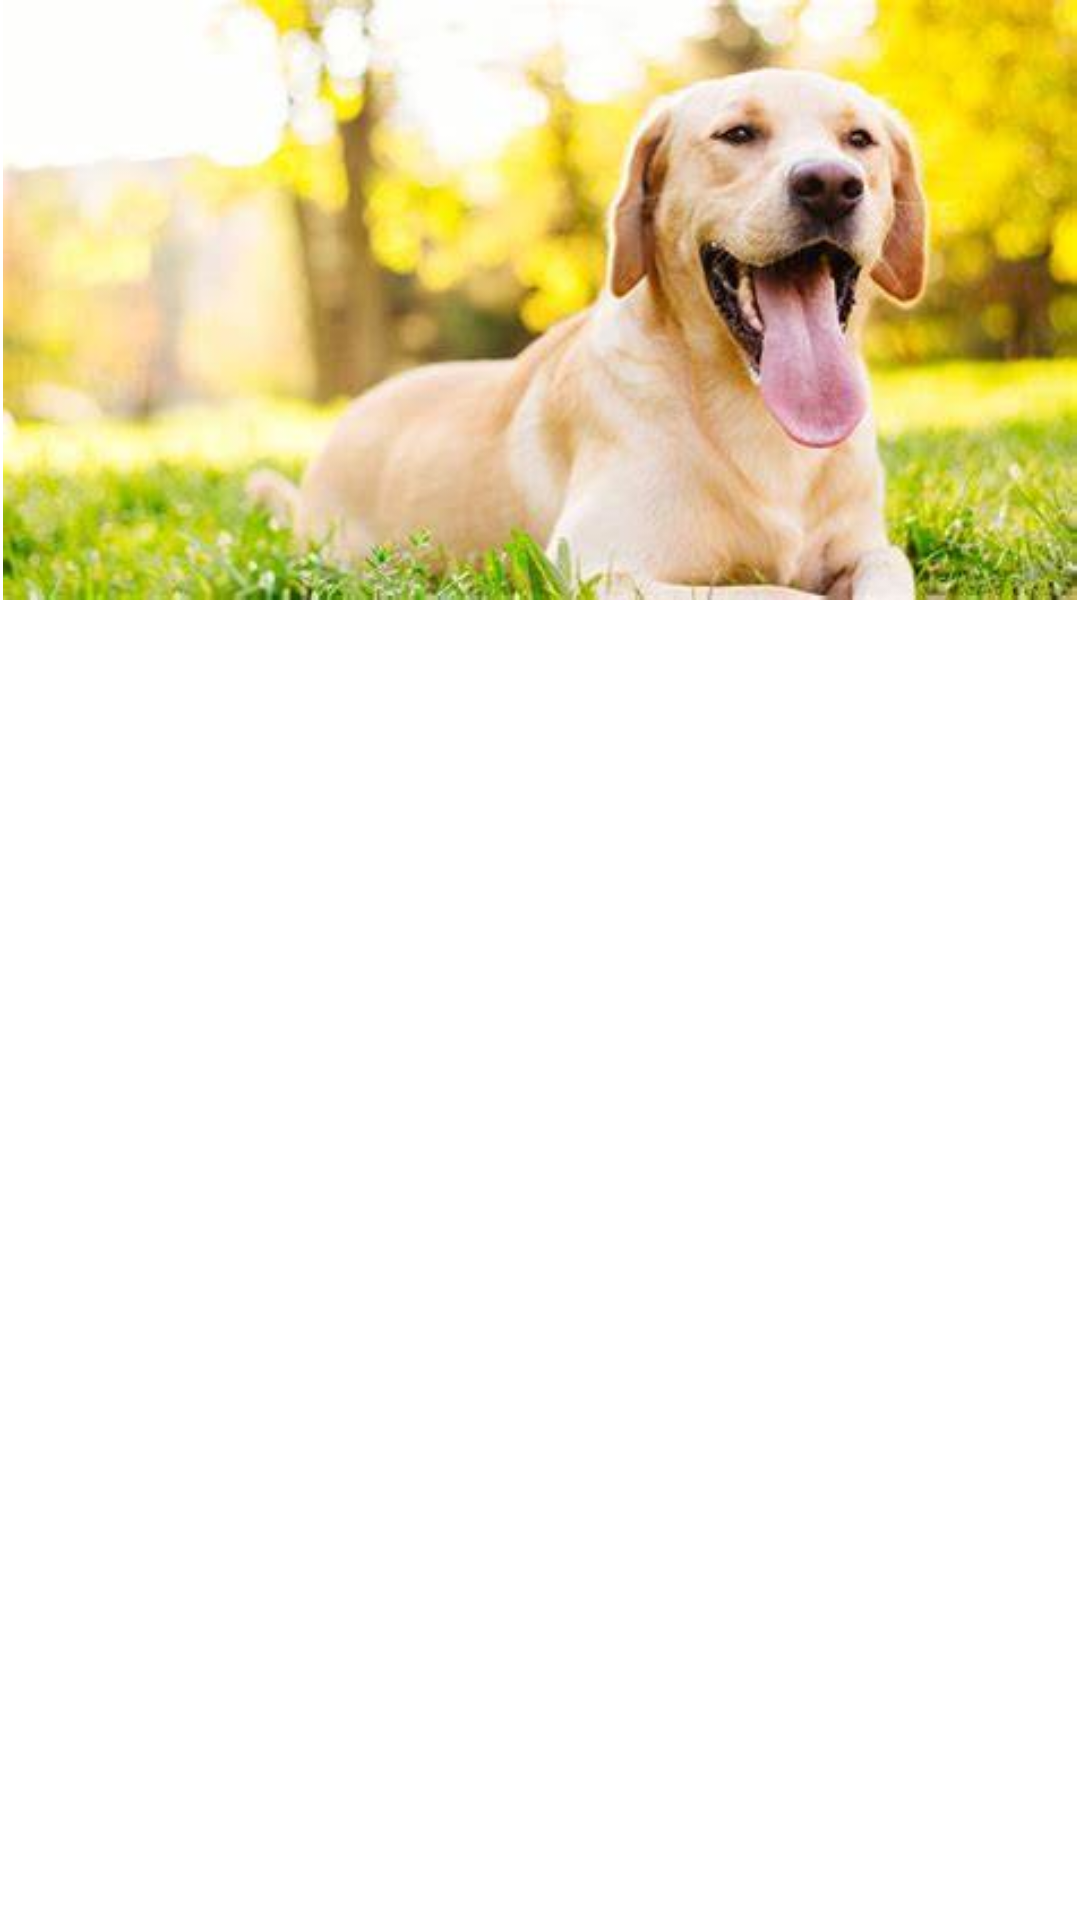

This screen was rendered from an Android layout file. Write that file and the resources it references.
<!-- AndroidManifest.xml: application theme Theme.Mobile_programming -->
<!-- res/layout/frame_layout.xml -->
<?xml version="1.0" encoding="utf-8"?>
<FrameLayout xmlns:android="http://schemas.android.com/apk/res/android"
    android:layout_width="match_parent"
    android:layout_height="match_parent">

    <ImageView
        android:layout_width="match_parent"
        android:layout_height="200dp"
        android:src="@drawable/dog" />

    <ImageView
        android:layout_width="match_parent"
        android:layout_height="200dp"
        android:alpha="0.85"
        android:background="@color/Brown" />
</FrameLayout>
<!-- resources referenced by this layout -->
<resources>
  <!-- drawable dog: jpg bitmap (drawable, 18378 bytes) -->
  <style name="Theme.Mobile_programming" parent="Theme.MaterialComponents.DayNight.DarkActionBar">
          
          <item name="colorPrimary">@color/purple_500</item>
          <item name="colorPrimaryVariant">@color/purple_700</item>
          <item name="colorOnPrimary">@color/white</item>
          
          <item name="colorSecondary">@color/teal_200</item>
          <item name="colorSecondaryVariant">@color/teal_700</item>
          <item name="colorOnSecondary">@color/black</item>
          
          <item name="android:statusBarColor">?attr/colorPrimaryVariant</item>
          <item name="windowNoTitle">true</item>
          <item name="windowActionBarOverlay">@null</item>
          <item name="windowActionBar">false</item>
          
          
      </style>
  <color name="purple_500">#FF6200EE</color>
  <color name="purple_700">#FF3700B3</color>
  <color name="white">#FFF7FFFE</color>
  <color name="teal_200">#FF03DAC5</color>
  <color name="teal_700">#FF018786</color>
  <color name="black">#FF000000</color>
</resources>
